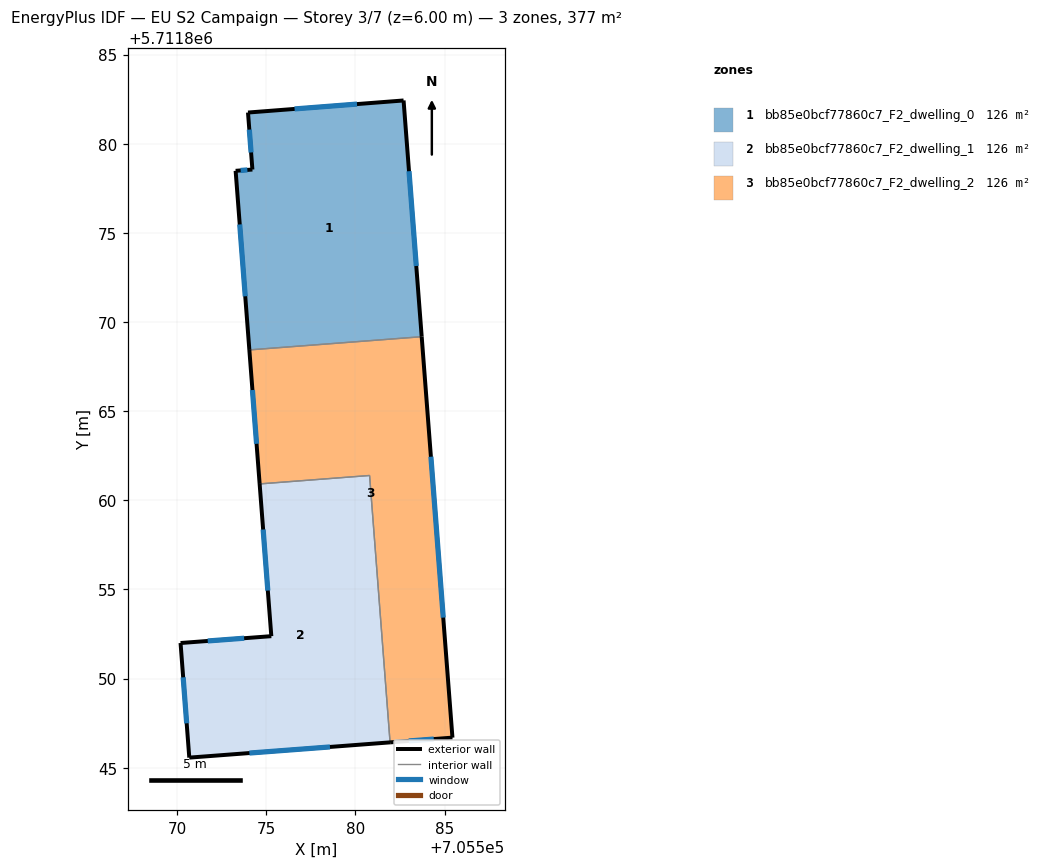
=== STOREY PLAN SPEC (per zone: floor XY polygon, exterior-wall plan segments, windows/doors) ===
zone 1: bb85e0bcf77860c7_F2_dwelling_0  (125.8 m²)
  floor: (705582.70, 5711882.43) (705583.72, 5711869.18) (705574.05, 5711868.44) (705573.28, 5711878.48) (705574.22, 5711878.55) (705573.98, 5711881.75)
  exterior wall: (705573.98, 5711881.75) – (705574.22, 5711878.55)  [3.2 m]
    window: (705574.05, 5711880.79) – (705574.15, 5711879.51)  [1.5 m²]
  exterior wall: (705582.70, 5711882.43) – (705573.98, 5711881.75)  [8.8 m]
    window: (705580.09, 5711882.22) – (705576.59, 5711881.95)  [4.2 m²]
  exterior wall: (705583.72, 5711869.18) – (705582.70, 5711882.43)  [13.3 m]
    window: (705583.41, 5711873.14) – (705583.01, 5711878.46)  [6.4 m²]
  exterior wall: (705573.28, 5711878.48) – (705574.05, 5711868.44)  [10.1 m]
    window: (705573.51, 5711875.47) – (705573.82, 5711871.44)  [4.9 m²]
  exterior wall: (705574.22, 5711878.55) – (705573.28, 5711878.48)  [0.9 m]
    window: (705573.94, 5711878.53) – (705573.56, 5711878.50)  [0.5 m²]
  interior walls: 1
zone 2: bb85e0bcf77860c7_F2_dwelling_1  (125.8 m²)
  floor: (705580.80, 5711861.39) (705581.94, 5711846.42) (705570.68, 5711845.57) (705570.19, 5711852.00) (705575.28, 5711852.38) (705574.63, 5711860.92)
  exterior wall: (705570.19, 5711852.00) – (705570.68, 5711845.57)  [6.4 m]
    window: (705570.34, 5711850.07) – (705570.54, 5711847.49)  [3.1 m²]
  exterior wall: (705575.29, 5711852.38) – (705570.19, 5711852.00)  [5.1 m]
    window: (705573.76, 5711852.27) – (705571.72, 5711852.11)  [2.5 m²]
  exterior wall: (705574.63, 5711860.92) – (705575.29, 5711852.38)  [8.6 m]
    window: (705574.83, 5711858.36) – (705575.09, 5711854.94)  [4.1 m²]
  exterior wall: (705570.68, 5711845.57) – (705581.94, 5711846.42)  [11.3 m]
    window: (705574.06, 5711845.82) – (705578.57, 5711846.17)  [5.5 m²]
  interior walls: 2
zone 3: bb85e0bcf77860c7_F2_dwelling_2  (125.8 m²)
  floor: (705583.72, 5711869.18) (705585.44, 5711846.69) (705581.94, 5711846.42) (705580.80, 5711861.39) (705574.63, 5711860.92) (705574.05, 5711868.44)
  exterior wall: (705574.05, 5711868.44) – (705574.63, 5711860.92)  [7.5 m]
    window: (705574.23, 5711866.19) – (705574.46, 5711863.17)  [3.6 m²]
  exterior wall: (705585.44, 5711846.69) – (705583.72, 5711869.18)  [22.6 m]
    window: (705584.93, 5711853.42) – (705584.24, 5711862.45)  [10.9 m²]
  exterior wall: (705581.94, 5711846.42) – (705585.44, 5711846.69)  [3.5 m]
    window: (705582.99, 5711846.50) – (705584.40, 5711846.61)  [1.7 m²]
  interior walls: 3

=== DERIVED (storey summary) ===
Building: EU S2 Campaign
Storey: 3 of 7  (floor level z = 6.00 m)
Storey gross floor area: 377.3 m²
Zones on this storey: 3
  - bb85e0bcf77860c7_F2_dwelling_0: floor 125.8 m²; exterior wall 36.3 m (108.8 m²); 5 window(s) 17.5 m²; WWR 16.1%
  - bb85e0bcf77860c7_F2_dwelling_1: floor 125.8 m²; exterior wall 31.4 m (94.2 m²); 4 window(s) 15.2 m²; WWR 16.1%
  - bb85e0bcf77860c7_F2_dwelling_2: floor 125.8 m²; exterior wall 33.6 m (100.8 m²); 3 window(s) 16.2 m²; WWR 16.1%
Zone adjacency (shared interzone walls):
  - bb85e0bcf77860c7_F2_dwelling_0 ↔ bb85e0bcf77860c7_F2_dwelling_2
  - bb85e0bcf77860c7_F2_dwelling_1 ↔ bb85e0bcf77860c7_F2_dwelling_2